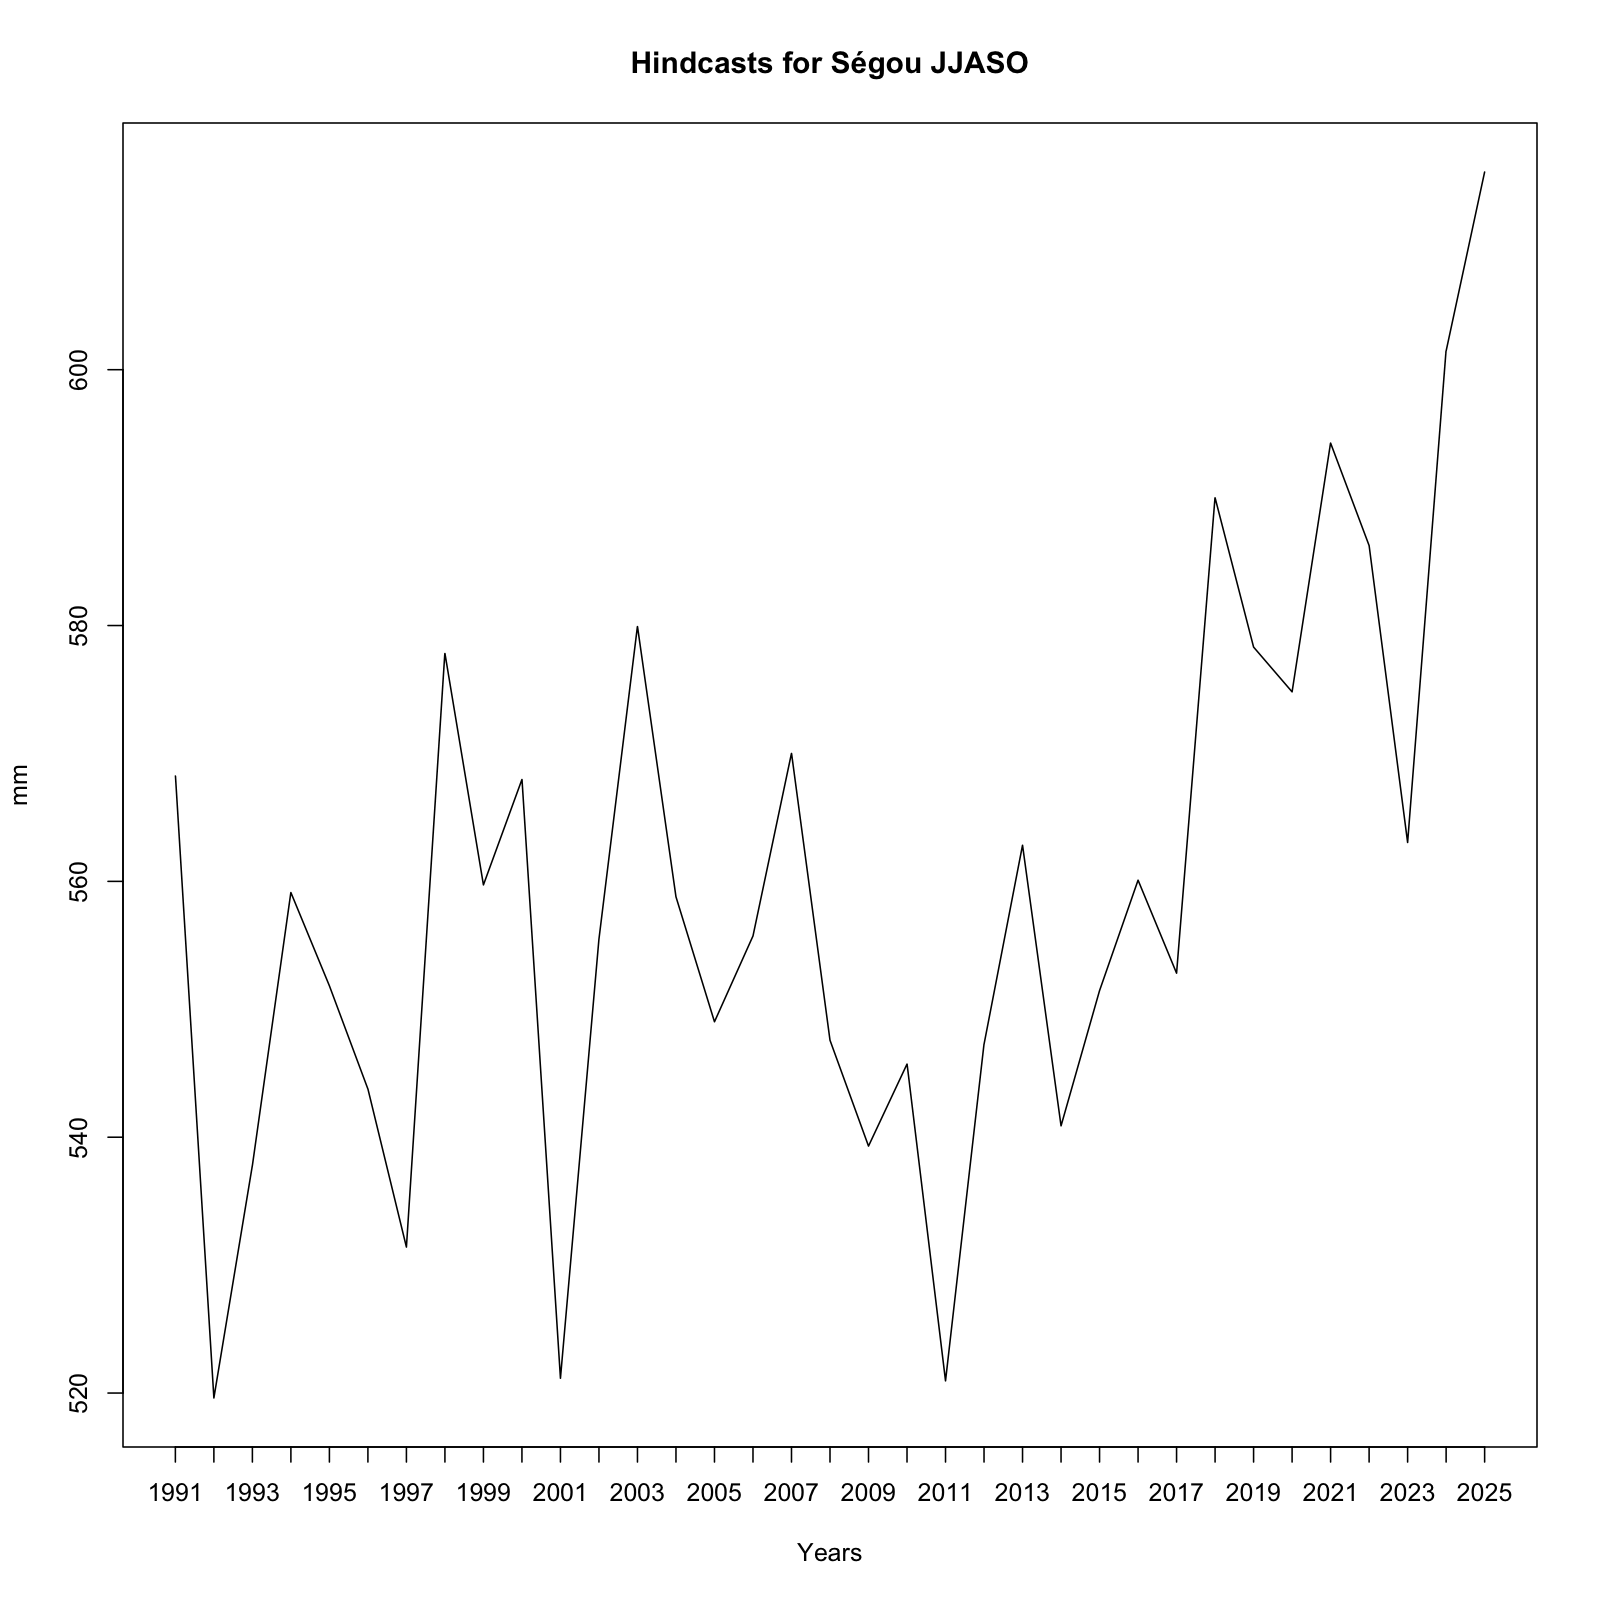

Values plotted in this chart, from the file beside it:
, x
1, 568.2
2, 519.6
3, 537.8
4, 559.1
5, 551.8
6, 543.8
7, 531.4
8, 577.8
9, 559.7
10, 568
11, 521.2
12, 555.5
13, 579.9
14, 558.8
15, 549
16, 555.7
17, 570
18, 547.6
19, 539.3
20, 545.7
21, 521
22, 547.3
23, 562.8
24, 540.9
25, 551.5
26, 560.1
27, 552.8
28, 590
29, 578.3
30, 574.8
31, 594.3
32, 586.3
33, 563
34, 601.5
35, 615.5
